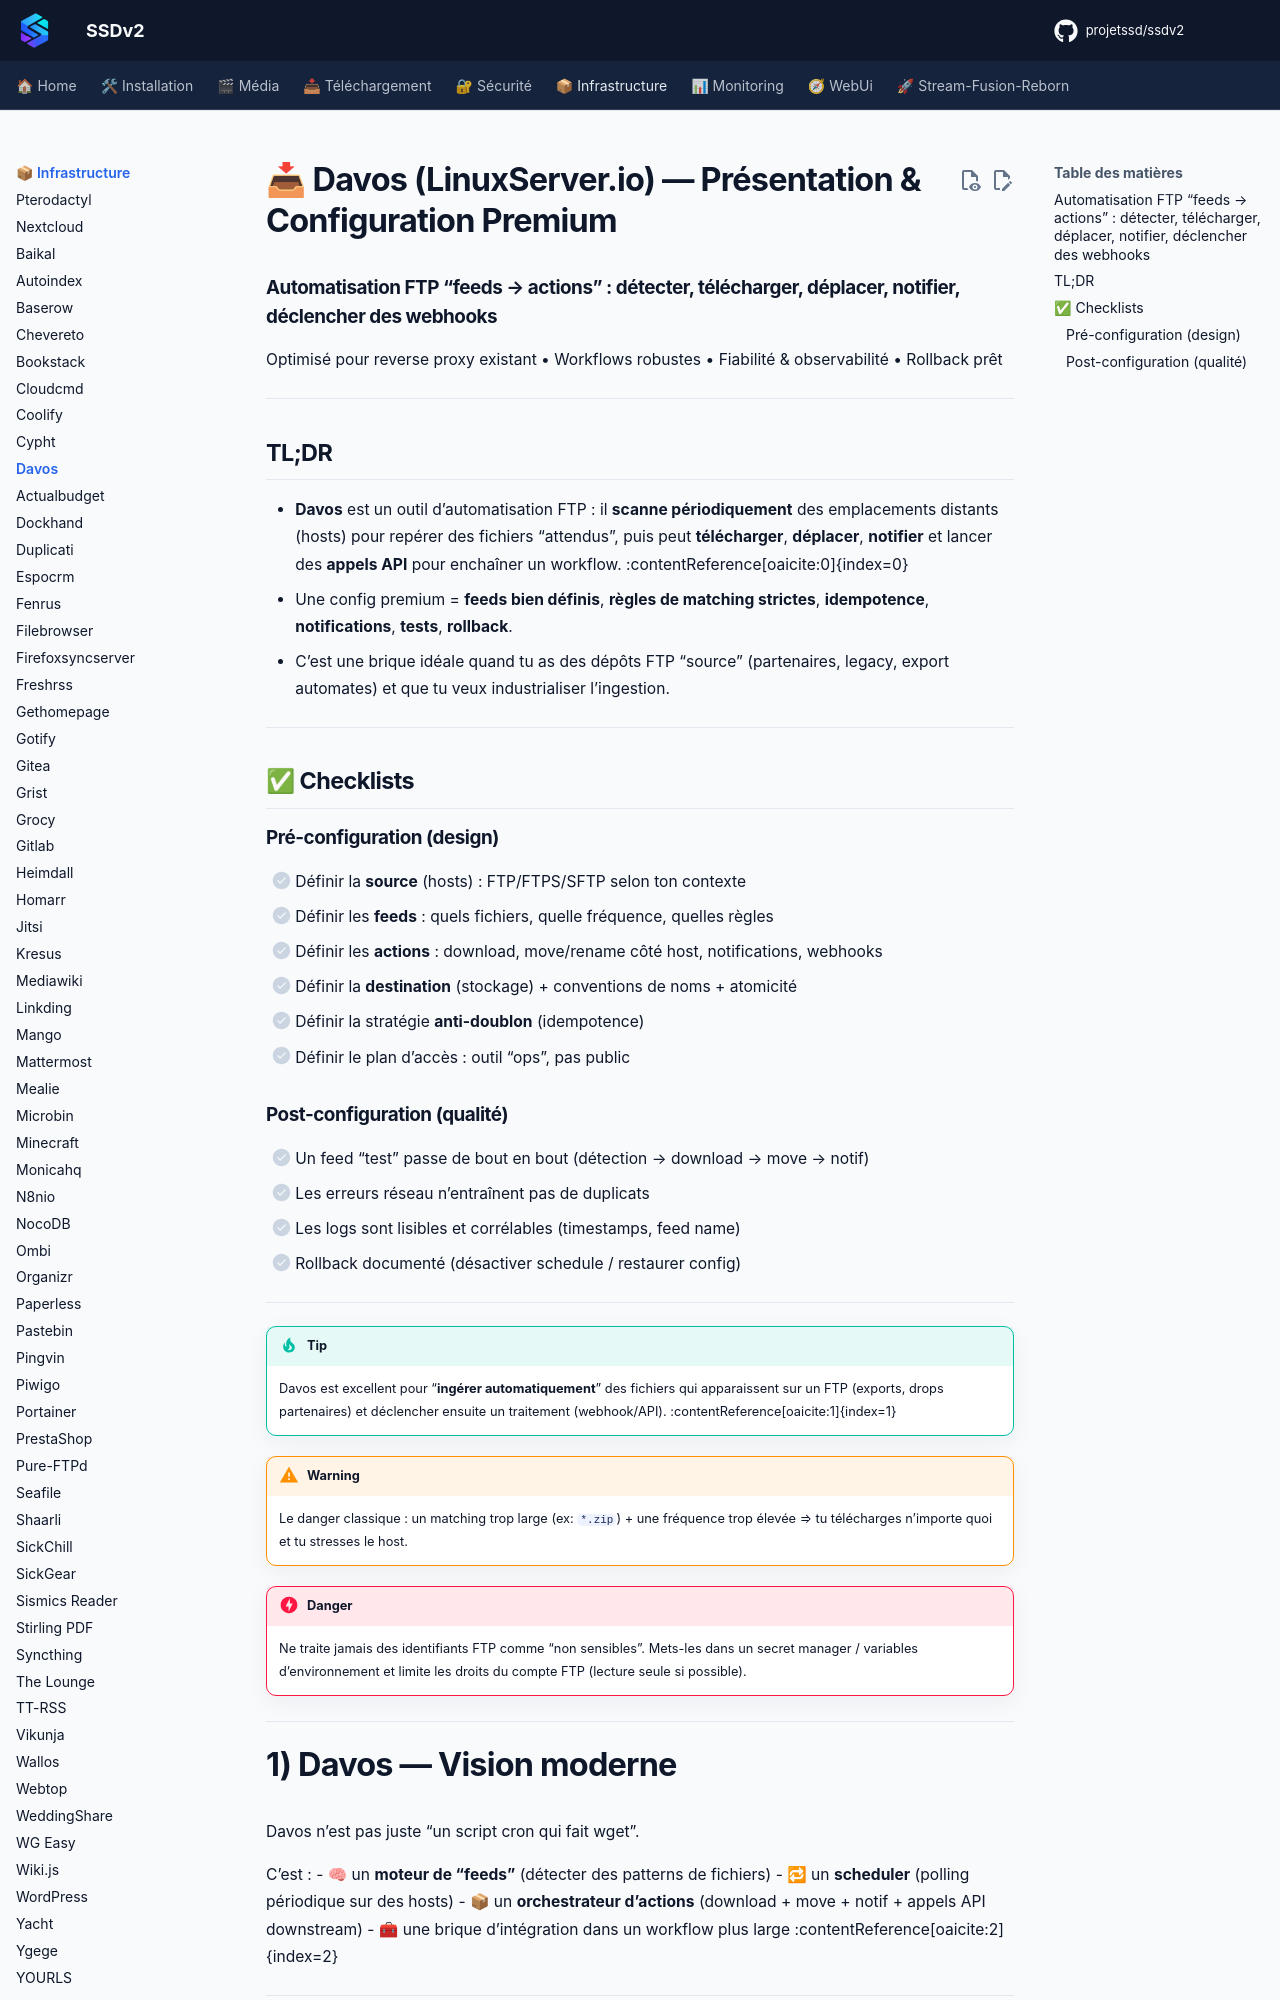

repository: projetssd/ssdv2_docs · page: applications/infrastructure/davos/index.html · generator: mkdocs

# 📥 Davos (LinuxServer.io) — Présentation & Configuration Premium

### Automatisation FTP “feeds → actions” : détecter, télécharger, déplacer, notifier, déclencher des webhooks
Optimisé pour reverse proxy existant • Workflows robustes • Fiabilité & observabilité • Rollback prêt

---

## TL;DR

- **Davos** est un outil d’automatisation FTP : il **scanne périodiquement** des emplacements distants (hosts) pour repérer des fichiers “attendus”, puis peut **télécharger**, **déplacer**, **notifier** et lancer des **appels API** pour enchaîner un workflow. :contentReference[oaicite:0]{index=0}
- Une config premium = **feeds bien définis**, **règles de matching strictes**, **idempotence**, **notifications**, **tests**, **rollback**.
- C’est une brique idéale quand tu as des dépôts FTP “source” (partenaires, legacy, export automates) et que tu veux industrialiser l’ingestion.

---

## ✅ Checklists

### Pré-configuration (design)
- [ ] Définir la **source** (hosts) : FTP/FTPS/SFTP selon ton contexte
- [ ] Définir les **feeds** : quels fichiers, quelle fréquence, quelles règles
- [ ] Définir les **actions** : download, move/rename côté host, notifications, webhooks
- [ ] Définir la **destination** (stockage) + conventions de noms + atomicité
- [ ] Définir la stratégie **anti-doublon** (idempotence)
- [ ] Définir le plan d’accès : outil “ops”, pas public

### Post-configuration (qualité)
- [ ] Un feed “test” passe de bout en bout (détection → download → move → notif)
- [ ] Les erreurs réseau n’entraînent pas de duplicats
- [ ] Les logs sont lisibles et corrélables (timestamps, feed name)
- [ ] Rollback documenté (désactiver schedule / restaurer config)

---

> [!TIP]
> Davos est excellent pour “**ingérer automatiquement**” des fichiers qui apparaissent sur un FTP (exports, drops partenaires) et déclencher ensuite un traitement (webhook/API). :contentReference[oaicite:1]{index=1}

> [!WARNING]
> Le danger classique : un matching trop large (ex: `*.zip`) + une fréquence trop élevée ⇒ tu télécharges n’importe quoi et tu stresses le host.

> [!DANGER]
> Ne traite jamais des identifiants FTP comme “non sensibles”. Mets-les dans un secret manager / variables d’environnement et limite les droits du compte FTP (lecture seule si possible).

---
